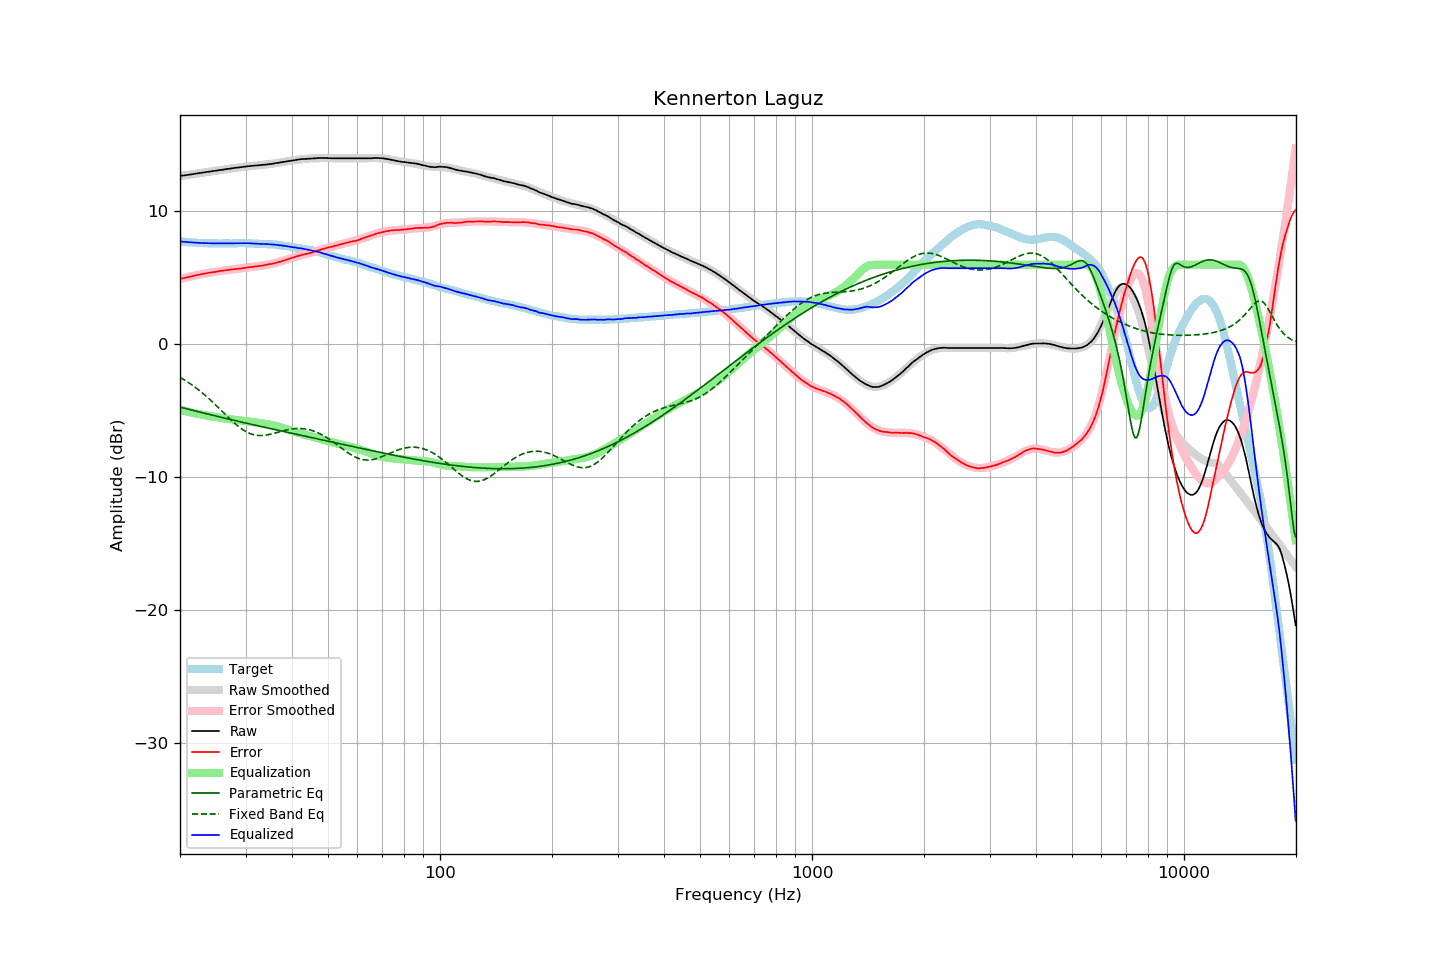

Source data for this figure (header and first rows):
frequency, raw, error, smoothed, error_smoothed, equalization, parametric_eq, fixed_band_eq, equalized_raw, equalized_smoothed, target
20.00, 12.67, 4.92, 12.67, 4.92, -4.92, -4.71, -2.48, 7.75, 7.75, 7.75
20.20, 12.69, 4.95, 12.69, 4.95, -4.95, -4.74, -2.55, 7.74, 7.74, 7.74
20.40, 12.70, 4.97, 12.70, 4.98, -4.98, -4.78, -2.62, 7.72, 7.72, 7.73
20.61, 12.72, 5.00, 12.72, 5.01, -5.01, -4.81, -2.69, 7.71, 7.71, 7.72
20.81, 12.74, 5.04, 12.74, 5.04, -5.04, -4.84, -2.77, 7.70, 7.70, 7.70
21.02, 12.75, 5.07, 12.76, 5.07, -5.07, -4.87, -2.85, 7.68, 7.69, 7.69
21.23, 12.77, 5.10, 12.78, 5.09, -5.09, -4.90, -2.93, 7.68, 7.68, 7.68
21.44, 12.79, 5.11, 12.79, 5.12, -5.12, -4.93, -3.01, 7.67, 7.67, 7.68
21.66, 12.81, 5.15, 12.81, 5.15, -5.15, -4.96, -3.10, 7.66, 7.66, 7.66
21.87, 12.83, 5.17, 12.83, 5.17, -5.17, -4.99, -3.18, 7.66, 7.66, 7.66
22.09, 12.85, 5.21, 12.85, 5.20, -5.20, -5.02, -3.27, 7.65, 7.65, 7.64
22.31, 12.87, 5.23, 12.87, 5.23, -5.23, -5.05, -3.37, 7.65, 7.64, 7.64
22.54, 12.88, 5.25, 12.88, 5.25, -5.25, -5.08, -3.46, 7.63, 7.63, 7.63
22.76, 12.90, 5.27, 12.90, 5.27, -5.27, -5.11, -3.56, 7.63, 7.63, 7.63
22.99, 12.92, 5.30, 12.92, 5.30, -5.30, -5.14, -3.66, 7.62, 7.62, 7.62
23.22, 12.94, 5.33, 12.94, 5.32, -5.32, -5.17, -3.76, 7.62, 7.62, 7.61
23.45, 12.96, 5.34, 12.96, 5.34, -5.34, -5.20, -3.86, 7.62, 7.62, 7.62
23.69, 12.98, 5.37, 12.98, 5.37, -5.37, -5.23, -3.97, 7.62, 7.61, 7.61
23.92, 12.99, 5.39, 12.99, 5.39, -5.39, -5.26, -4.08, 7.60, 7.61, 7.60
24.16, 13.01, 5.40, 13.01, 5.41, -5.41, -5.29, -4.19, 7.60, 7.61, 7.61
24.40, 13.03, 5.42, 13.03, 5.43, -5.43, -5.32, -4.30, 7.60, 7.60, 7.61
24.65, 13.05, 5.44, 13.05, 5.44, -5.44, -5.35, -4.42, 7.61, 7.60, 7.61
24.89, 13.06, 5.45, 13.06, 5.46, -5.46, -5.38, -4.53, 7.60, 7.60, 7.61
25.14, 13.08, 5.49, 13.08, 5.48, -5.48, -5.41, -4.65, 7.60, 7.60, 7.60
25.39, 13.10, 5.51, 13.10, 5.50, -5.50, -5.44, -4.77, 7.60, 7.60, 7.60
25.65, 13.12, 5.53, 13.12, 5.52, -5.52, -5.47, -4.89, 7.60, 7.60, 7.59
25.91, 13.13, 5.54, 13.14, 5.54, -5.54, -5.49, -5.01, 7.59, 7.60, 7.59
26.16, 13.15, 5.55, 13.15, 5.56, -5.56, -5.52, -5.13, 7.59, 7.60, 7.60
26.43, 13.17, 5.57, 13.17, 5.57, -5.57, -5.55, -5.25, 7.60, 7.60, 7.60
26.69, 13.19, 5.59, 13.19, 5.59, -5.59, -5.58, -5.37, 7.60, 7.60, 7.60
26.96, 13.21, 5.61, 13.21, 5.61, -5.61, -5.61, -5.48, 7.61, 7.60, 7.60
27.23, 13.22, 5.62, 13.22, 5.62, -5.62, -5.64, -5.60, 7.60, 7.60, 7.60
27.50, 13.24, 5.64, 13.24, 5.63, -5.63, -5.67, -5.71, 7.61, 7.61, 7.60
27.77, 13.26, 5.65, 13.26, 5.65, -5.65, -5.69, -5.83, 7.61, 7.61, 7.61
28.05, 13.27, 5.67, 13.27, 5.66, -5.66, -5.72, -5.93, 7.61, 7.61, 7.60
28.33, 13.29, 5.68, 13.29, 5.68, -5.68, -5.75, -6.04, 7.61, 7.61, 7.61
28.62, 13.30, 5.69, 13.31, 5.69, -5.69, -5.78, -6.14, 7.61, 7.61, 7.61
28.90, 13.32, 5.70, 13.32, 5.71, -5.71, -5.81, -6.23, 7.61, 7.61, 7.62
29.19, 13.33, 5.71, 13.34, 5.72, -5.72, -5.83, -6.32, 7.61, 7.61, 7.62
29.48, 13.35, 5.73, 13.35, 5.74, -5.74, -5.86, -6.41, 7.61, 7.61, 7.62
29.78, 13.37, 5.75, 13.37, 5.75, -5.75, -5.89, -6.49, 7.62, 7.61, 7.62
30.08, 13.38, 5.77, 13.38, 5.77, -5.77, -5.92, -6.56, 7.61, 7.61, 7.61
30.38, 13.40, 5.80, 13.39, 5.78, -5.78, -5.94, -6.62, 7.62, 7.61, 7.60
30.68, 13.41, 5.81, 13.40, 5.80, -5.80, -5.97, -6.68, 7.61, 7.61, 7.60
30.99, 13.42, 5.82, 13.42, 5.82, -5.82, -6.00, -6.73, 7.60, 7.60, 7.60
31.30, 13.43, 5.83, 13.43, 5.83, -5.83, -6.03, -6.77, 7.60, 7.60, 7.60
31.61, 13.44, 5.84, 13.44, 5.85, -5.85, -6.05, -6.80, 7.59, 7.59, 7.60
31.93, 13.45, 5.88, 13.45, 5.87, -5.87, -6.08, -6.82, 7.58, 7.58, 7.57
32.24, 13.46, 5.88, 13.46, 5.88, -5.88, -6.11, -6.84, 7.58, 7.58, 7.58
32.57, 13.47, 5.90, 13.47, 5.90, -5.90, -6.14, -6.85, 7.57, 7.57, 7.57
32.89, 13.48, 5.91, 13.48, 5.92, -5.92, -6.16, -6.86, 7.56, 7.57, 7.57
33.22, 13.49, 5.93, 13.50, 5.93, -5.93, -6.19, -6.85, 7.56, 7.56, 7.56
33.55, 13.51, 5.95, 13.51, 5.95, -5.95, -6.22, -6.85, 7.56, 7.56, 7.56
33.89, 13.52, 5.97, 13.52, 5.97, -5.97, -6.24, -6.83, 7.55, 7.55, 7.55
34.23, 13.54, 6.00, 13.54, 5.99, -5.99, -6.27, -6.81, 7.55, 7.55, 7.54
34.57, 13.55, 6.02, 13.55, 6.01, -6.01, -6.30, -6.79, 7.54, 7.54, 7.53
34.92, 13.57, 6.05, 13.57, 6.04, -6.04, -6.32, -6.76, 7.53, 7.53, 7.52
35.27, 13.58, 6.04, 13.59, 6.06, -6.06, -6.35, -6.73, 7.52, 7.52, 7.54
35.62, 13.60, 6.09, 13.60, 6.09, -6.09, -6.38, -6.70, 7.51, 7.51, 7.52
35.97, 13.62, 6.11, 13.62, 6.12, -6.12, -6.40, -6.67, 7.50, 7.50, 7.51
... 635 more rows
